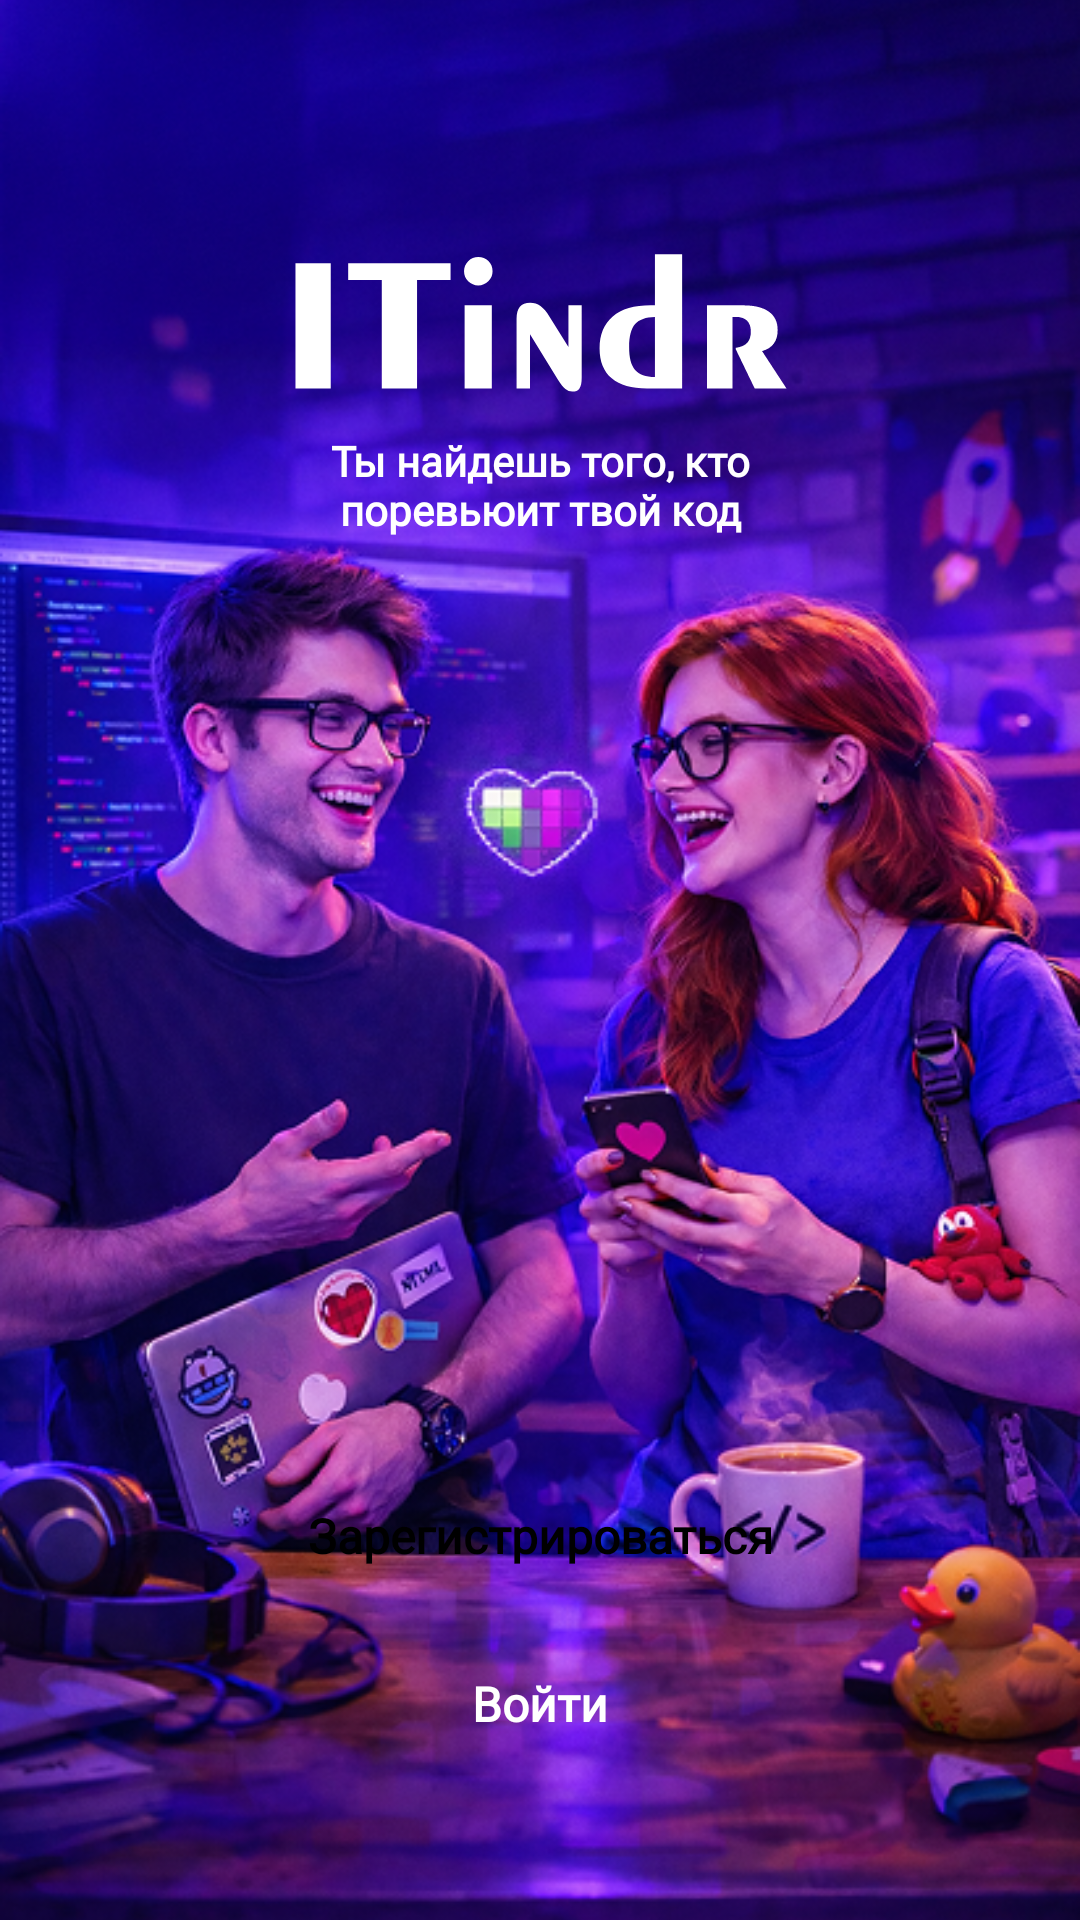

Android layout source for this screen:
<!-- AndroidManifest.xml: application theme Theme.ITinder -->
<!-- res/layout/intro_fragment.xml -->
<?xml version="1.0" encoding="utf-8"?>
<androidx.constraintlayout.widget.ConstraintLayout xmlns:android="http://schemas.android.com/apk/res/android"
    xmlns:app="http://schemas.android.com/apk/res-auto"
    xmlns:tools="http://schemas.android.com/tools"
    android:layout_width="match_parent"
    android:layout_height="match_parent"
    tools:context=".IntroFragment"
    android:background="@drawable/splash_gradient_bg">

    <ImageView
        android:id="@+id/ImageBg"
        android:layout_width="match_parent"
        android:layout_height="match_parent"
        android:src="@drawable/image_login_bg"
        android:scaleType="centerCrop"
        android:alpha="1"
        />

    <ImageView
        android:id="@+id/Logo"
        android:layout_width="wrap_content"
        android:layout_height="wrap_content"
        android:src="@drawable/logo"
        app:layout_constraintEnd_toEndOf="parent"
        app:layout_constraintStart_toStartOf="parent"
        app:layout_constraintTop_toTopOf="parent"
        android:layout_marginTop="84dp"/>

    <TextView
        android:id="@+id/textView"
        android:layout_width="wrap_content"
        android:layout_height="wrap_content"
        android:layout_marginTop="12dp"
        android:fontFamily="@font/inter_regular"
        android:text="@string/login_promo_text"
        android:textAlignment="center"
        android:textColor="@color/white"
        android:textFontWeight="700"
        app:layout_constraintEnd_toEndOf="parent"
        app:layout_constraintStart_toStartOf="parent"
        app:layout_constraintTop_toBottomOf="@+id/Logo" />

    <LinearLayout
        android:id="@+id/ButtonGroup"
        android:layout_width="match_parent"
        android:layout_height="wrap_content"
        android:layout_marginBottom="48dp"
        android:layout_marginLeft="24dp"
        android:layout_marginRight="24dp"
        android:orientation="vertical"
        app:layout_constraintBottom_toBottomOf="parent"
        app:layout_constraintEnd_toEndOf="parent"
        app:layout_constraintStart_toStartOf="parent">

        <com.google.android.material.button.MaterialButton
            android:id="@+id/RegisterButton"
            android:layout_width="match_parent"
            android:layout_height="wrap_content"
            android:text="@string/login_register_btn"
            android:background="@drawable/button_shape_rounder_white"
            android:insetTop="0dp"
            android:insetBottom="0dp"

            app:backgroundTint="@color/white"
            android:textColor="@color/black"
            android:fontFamily="@font/inter_bold"
            android:textFontWeight="700"
            android:textSize="16dp"
            android:layout_marginBottom="8dp"
            android:textAllCaps="false"
            android:letterSpacing="0"/>

        <com.google.android.material.button.MaterialButton
            android:id="@+id/LoginButton"
            android:layout_width="match_parent"
            android:layout_height="wrap_content"
            android:text="@string/login_login_btn"
            android:background="@drawable/button_shape_rounder_white"
            android:insetTop="0dp"
            android:insetBottom="0dp"
            app:backgroundTint="@color/white_alpha_20"
            android:textColor="@color/white"
            android:fontFamily="@font/inter_bold"
            android:textFontWeight="700"
            android:textSize="16dp"
            android:textAllCaps="false"
            android:letterSpacing="0"/>

    </LinearLayout>

</androidx.constraintlayout.widget.ConstraintLayout>
<!-- resources referenced by this layout -->
<resources>
  <color name="black">#FF000000</color>
  <color name="white">#FFFFFFFF</color>
  <color name="white_alpha_20">#33FFFFFF</color>
  <!-- drawable image_login_bg: png bitmap (drawable, 649120 bytes) -->
  <!-- drawable logo: vector/xml drawable (drawable, 2190 chars, omitted) -->
  <!-- drawable splash_gradient_bg (drawable) -->
  <?xml version="1.0" encoding="utf-8"?>
  <layer-list xmlns:android="http://schemas.android.com/apk/res/android">
  
      <item>
          <shape>
              <solid android:color="@color/gradient_bg"/>
          </shape>
      </item>
  
      <item>
          <shape>
              <gradient
                  android:type="radial"
                  android:centerY="0.1"
                  android:centerX="0.9"
                  android:gradientRadius="100%"
                  android:startColor="@color/gradient_purple_start"
                  android:endColor="@color/gradient_purple_end"/>
          </shape>
      </item>
  
      <item>
          <shape>
              <gradient
                  android:type="radial"
                  android:gradientRadius="120%"
                  android:centerX="0.1"
                  android:centerY="0.5"
                  android:startColor="@color/gradient_pink_start"
                  android:endColor="@color/gradient_pink_end"/>
          </shape>
      </item>
  
  
  </layer-list>
  <string name="login_login_btn">Войти</string>
  <string name="login_promo_text">Ты найдешь того, кто\nпоревьюит твой код</string>
  <string name="login_register_btn">Зарегистрироваться</string>
  <style name="Theme.ITinder" parent="Base.Theme.ITinder" />
  <color name="gradient_bg">#1F2125</color>
  <color name="gradient_purple_start">#CC5A01FF</color>
  <color name="gradient_purple_end">#005A01FF</color>
  <color name="gradient_pink_start">#CCAF01FF</color>
  <color name="gradient_pink_end">#00AF01FF</color>
  <style name="Base.Theme.ITinder" parent="Theme.MaterialComponents.DayNight.NoActionBar">
          
          
      </style>
</resources>
